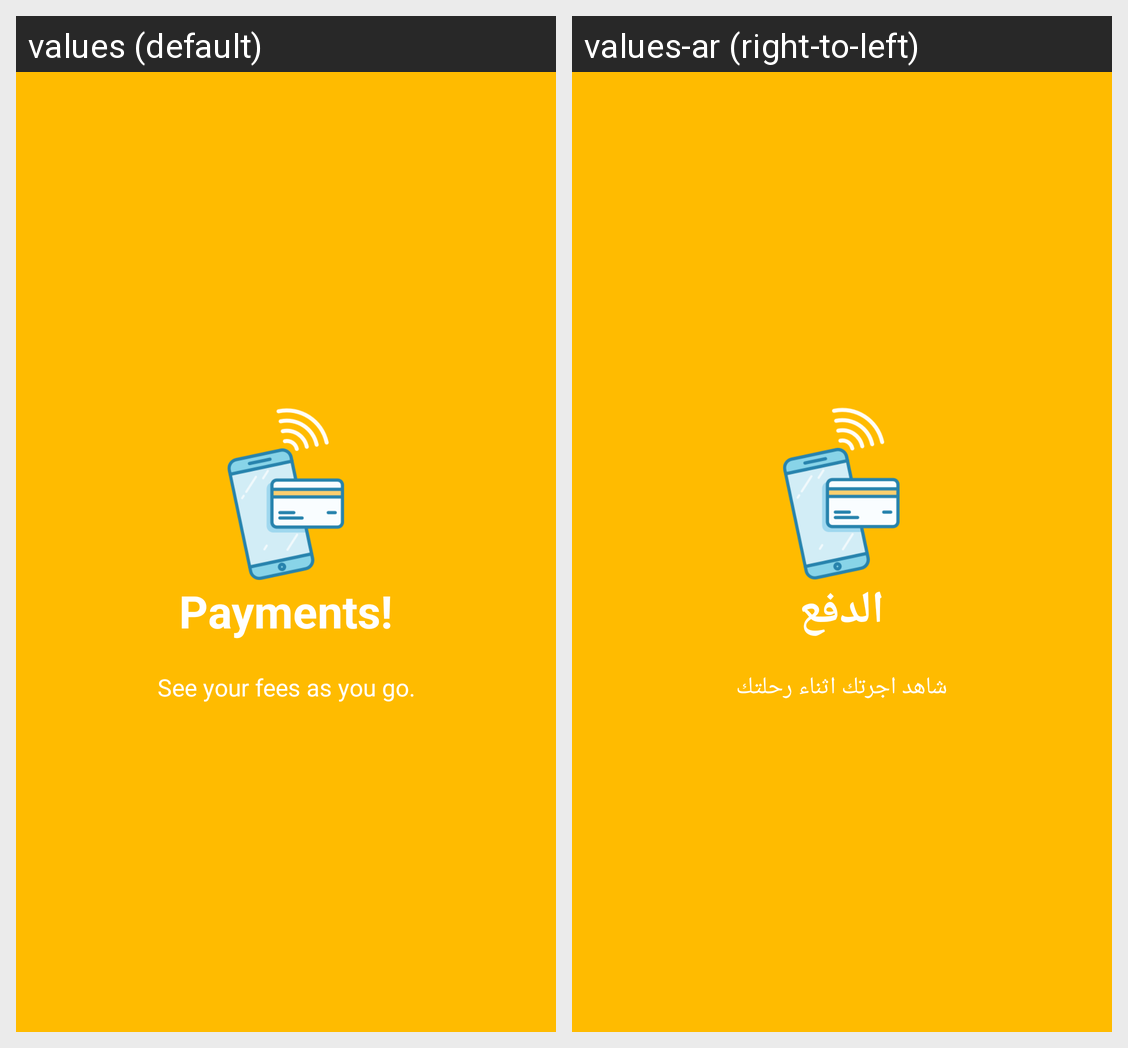

Strings drawn on this Android screen and how each of the app's shown locales translates them:
Android screen res/layout/slide2.xml rendered under 2 locales, left to right: values (default), values-ar (right-to-left). Device: Nexus 5 (rendered at 1080×1920; each locale shown at half size, 540×960, under a caption strip naming it); theme Splash.
Strings drawn on this screen, with the default value and each locale's value (text and hints the layout hard-codes, and strings that could not be matched under every locale, appear in the picture but are not listed):

title_slide2
  values: Payments!
  values-ar: الدفع

desc_slide2
  values: See your fees as you go.
  values-ar: شاهد اجرتك اثناء رحلتك
